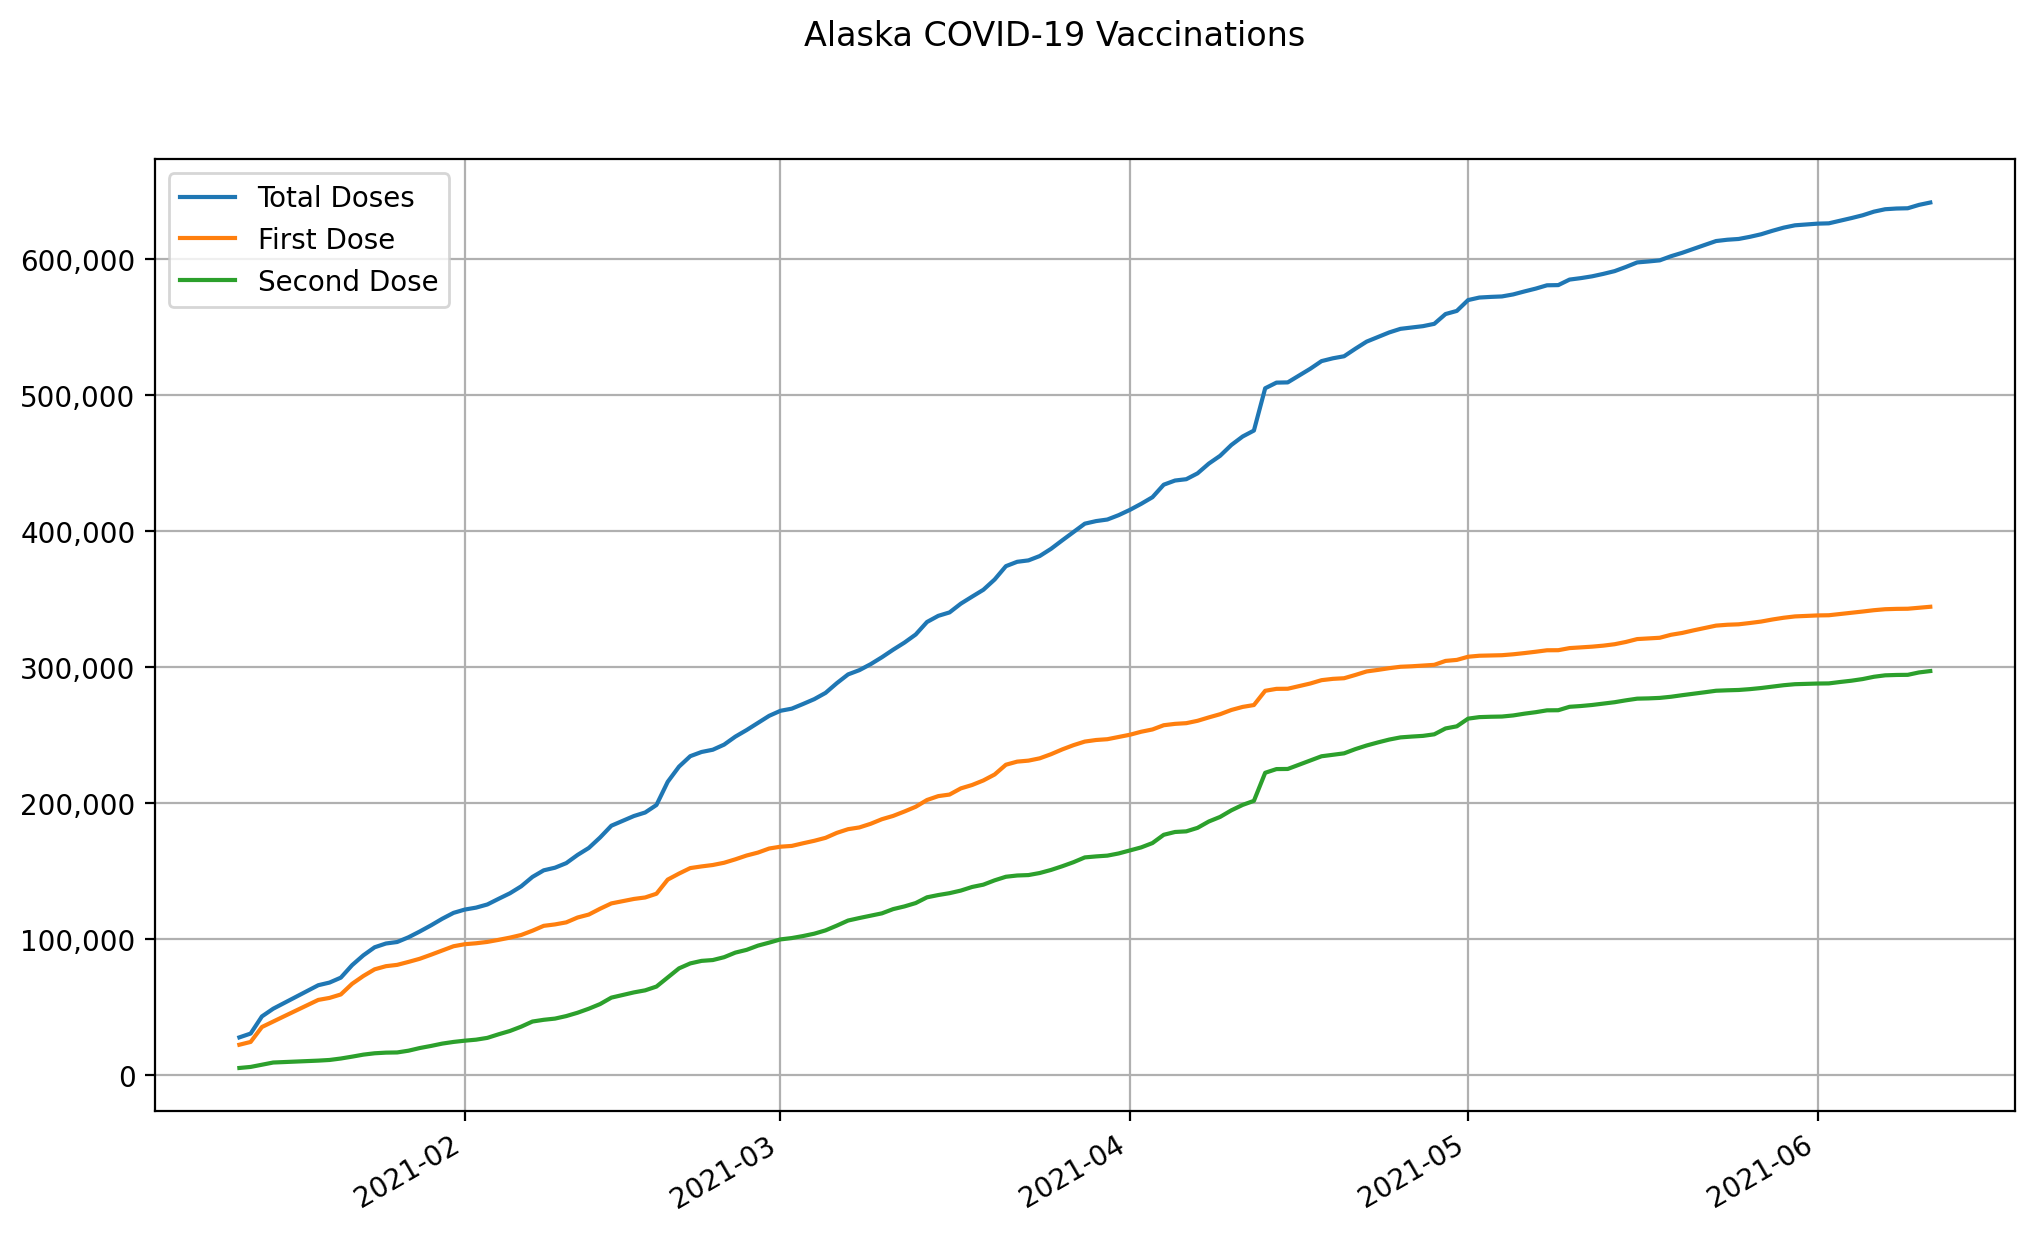

The data file committed next to this chart (first rows):
date, state, total doses, first dose, second dose
2021-01-12, Alaska, 27886, 22486, 5400
2021-01-13, Alaska, 30707, 24541, 6166
2021-01-14, Alaska, 43294, 35508, 7786
2021-01-15, Alaska, 48952, 39546, 9406
2021-01-16, Alaska, 53273, 43518, 9755
2021-01-17, Alaska, 57594, 47490, 10104
2021-01-18, Alaska, 61915, 51462, 10453
2021-01-19, Alaska, 66236, 55434, 10802
2021-01-20, Alaska, 68194, 56911, 11283
2021-01-21, Alaska, 71801, 59449, 12352
2021-01-22, Alaska, 80980, 67262, 13718
2021-01-23, Alaska, 88220, 73014, 15206
2021-01-24, Alaska, 94126, 77925, 16201
2021-01-25, Alaska, 96899, 80226, 16673
2021-01-26, Alaska, 98015, 81200, 16815
2021-01-27, Alaska, 101460, 83363, 18097
2021-01-28, Alaska, 105717, 85672, 20045
2021-01-29, Alaska, 110247, 88654, 21593
2021-01-30, Alaska, 115114, 91794, 23320
2021-01-31, Alaska, 119434, 94889, 24545
2021-02-01, Alaska, 121863, 96396, 25467
2021-02-02, Alaska, 123283, 97076, 26207
2021-02-03, Alaska, 125604, 98076, 27528
2021-02-04, Alaska, 129768, 99596, 30172
2021-02-05, Alaska, 133818, 101225, 32593
2021-02-06, Alaska, 138936, 103163, 35773
2021-02-07, Alaska, 145852, 106311, 39541
2021-02-08, Alaska, 150702, 109890, 40812
2021-02-09, Alaska, 152634, 110936, 41698
2021-02-10, Alaska, 156000, 112448, 43552
2021-02-11, Alaska, 162007, 116001, 46006
2021-02-12, Alaska, 167158, 118189, 48969
2021-02-13, Alaska, 174843, 122463, 52380
2021-02-14, Alaska, 183498, 126381, 57117
2021-02-15, Alaska, 187059, 128019, 59040
2021-02-16, Alaska, 190622, 129658, 60964
2021-02-17, Alaska, 193225, 130751, 62474
2021-02-18, Alaska, 198736, 133491, 65245
2021-02-19, Alaska, 215779, 143887, 71892
2021-02-20, Alaska, 226922, 148299, 78623
2021-02-21, Alaska, 234621, 152349, 82272
2021-02-22, Alaska, 237703, 153572, 84131
2021-02-23, Alaska, 239364, 154618, 84746
2021-02-24, Alaska, 243103, 156267, 86836
2021-02-25, Alaska, 249006, 158792, 90214
2021-02-26, Alaska, 253828, 161595, 92233
2021-02-27, Alaska, 259070, 163739, 95331
2021-02-28, Alaska, 264289, 166735, 97554
2021-03-01, Alaska, 267985, 168069, 99916
2021-03-02, Alaska, 269548, 168646, 100902
2021-03-03, Alaska, 272968, 170586, 102382
2021-03-04, Alaska, 276543, 172414, 104129
2021-03-05, Alaska, 281146, 174588, 106558
2021-03-06, Alaska, 288290, 178237, 110053
2021-03-07, Alaska, 294735, 180948, 113787
2021-03-08, Alaska, 297865, 182230, 115635
2021-03-09, Alaska, 302251, 184906, 117345
2021-03-10, Alaska, 307354, 188281, 119073
2021-03-11, Alaska, 312909, 190712, 122197
2021-03-12, Alaska, 318121, 193951, 124170
... 91 more rows
